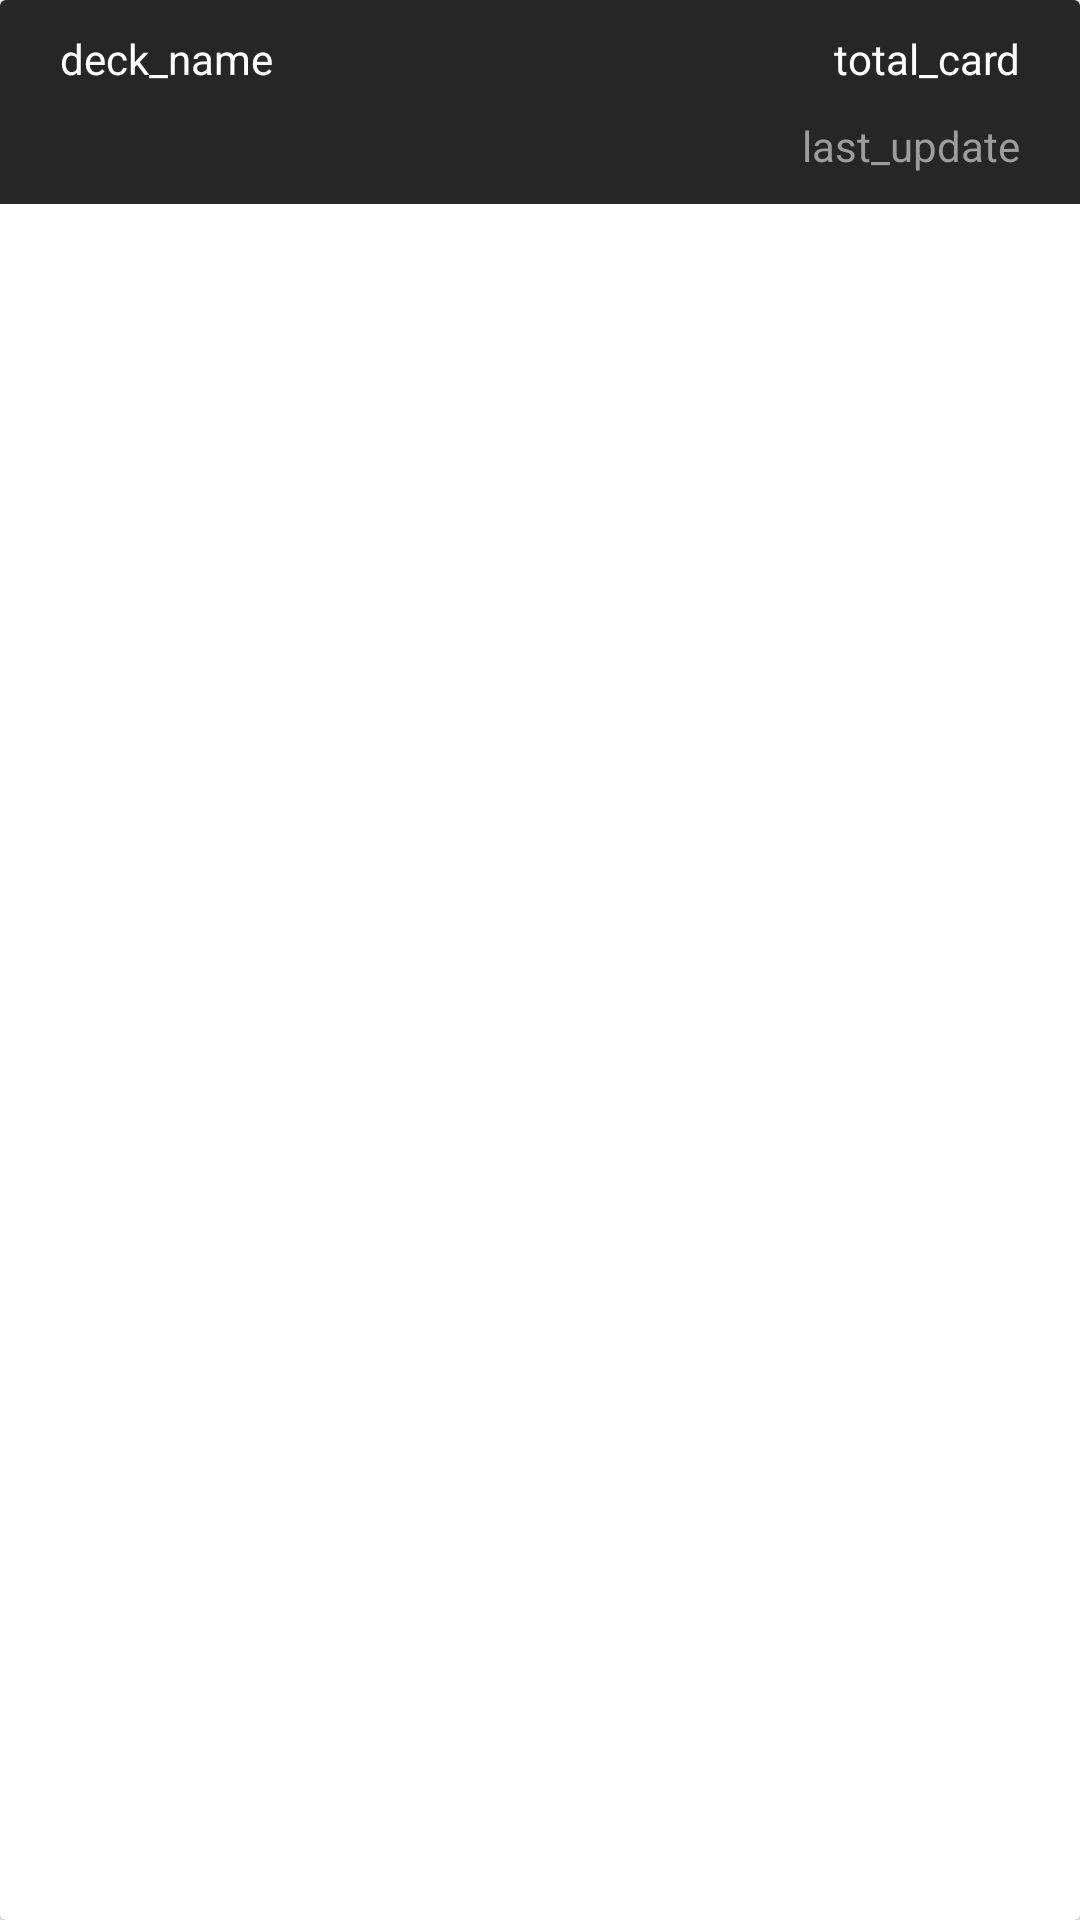

Here is an Android app screen rendered from its layout file. Give the layout XML and the strings, colors and styles it references.
<!-- AndroidManifest.xml: application theme Theme.Infi -->
<!-- res/layout/deck_item.xml -->
<?xml version="1.0" encoding="utf-8"?>
<androidx.cardview.widget.CardView xmlns:android="http://schemas.android.com/apk/res/android"
    android:layout_width="match_parent"
    android:layout_height="wrap_content"
    android:id="@+id/deck_container"
    android:layout_marginTop="10dp"
    >

    <LinearLayout
        android:layout_width="match_parent"
        android:layout_height="wrap_content"
        android:orientation="vertical"
        android:paddingVertical="10dp"
        android:paddingHorizontal="20dp"
        android:background="@color/secondary"
        >
        <LinearLayout
            android:layout_width="match_parent"
            android:layout_height="wrap_content"
            android:orientation="horizontal">
            <TextView
                android:id="@+id/text_view_deck_name"
                android:layout_width="0dp"
                android:layout_height="match_parent"
                android:layout_weight="1"
                android:text="deck_name"
                android:textColor="@android:color/white"
                android:textSize="14sp"
                android:layout_marginStart="0dp"
                android:gravity="center_vertical"/>
            <TextView
                android:id="@+id/text_view_total_card"
                android:layout_width="0dp"
                android:layout_height="match_parent"
                android:layout_weight="1"
                android:text="total_card"
                android:textColor="@android:color/white"
                android:textSize="14sp"
                android:textAlignment="textEnd"
                android:layout_marginEnd="0dp"/>
        </LinearLayout>
        <TextView
            android:id="@+id/text_view_last_update"
            android:layout_width="match_parent"
            android:layout_height="wrap_content"
            android:layout_weight="1"
            android:text="last_update"
            android:textColor="@color/primary"
            android:textSize="14sp"
            android:textAlignment="textEnd"
            android:layout_marginTop="10dp"
            android:layout_marginEnd="0dp"/>
    </LinearLayout>

</androidx.cardview.widget.CardView>
<!-- resources referenced by this layout -->
<resources>
  <color name="primary">#9d9d9d</color>
  <color name="secondary">#262626</color>
  <style name="Theme.Infi" parent="Base.Theme.Infi" />
  <style name="Base.Theme.Infi" parent="Theme.Material3.DayNight.NoActionBar">
          
          
      </style>
</resources>
